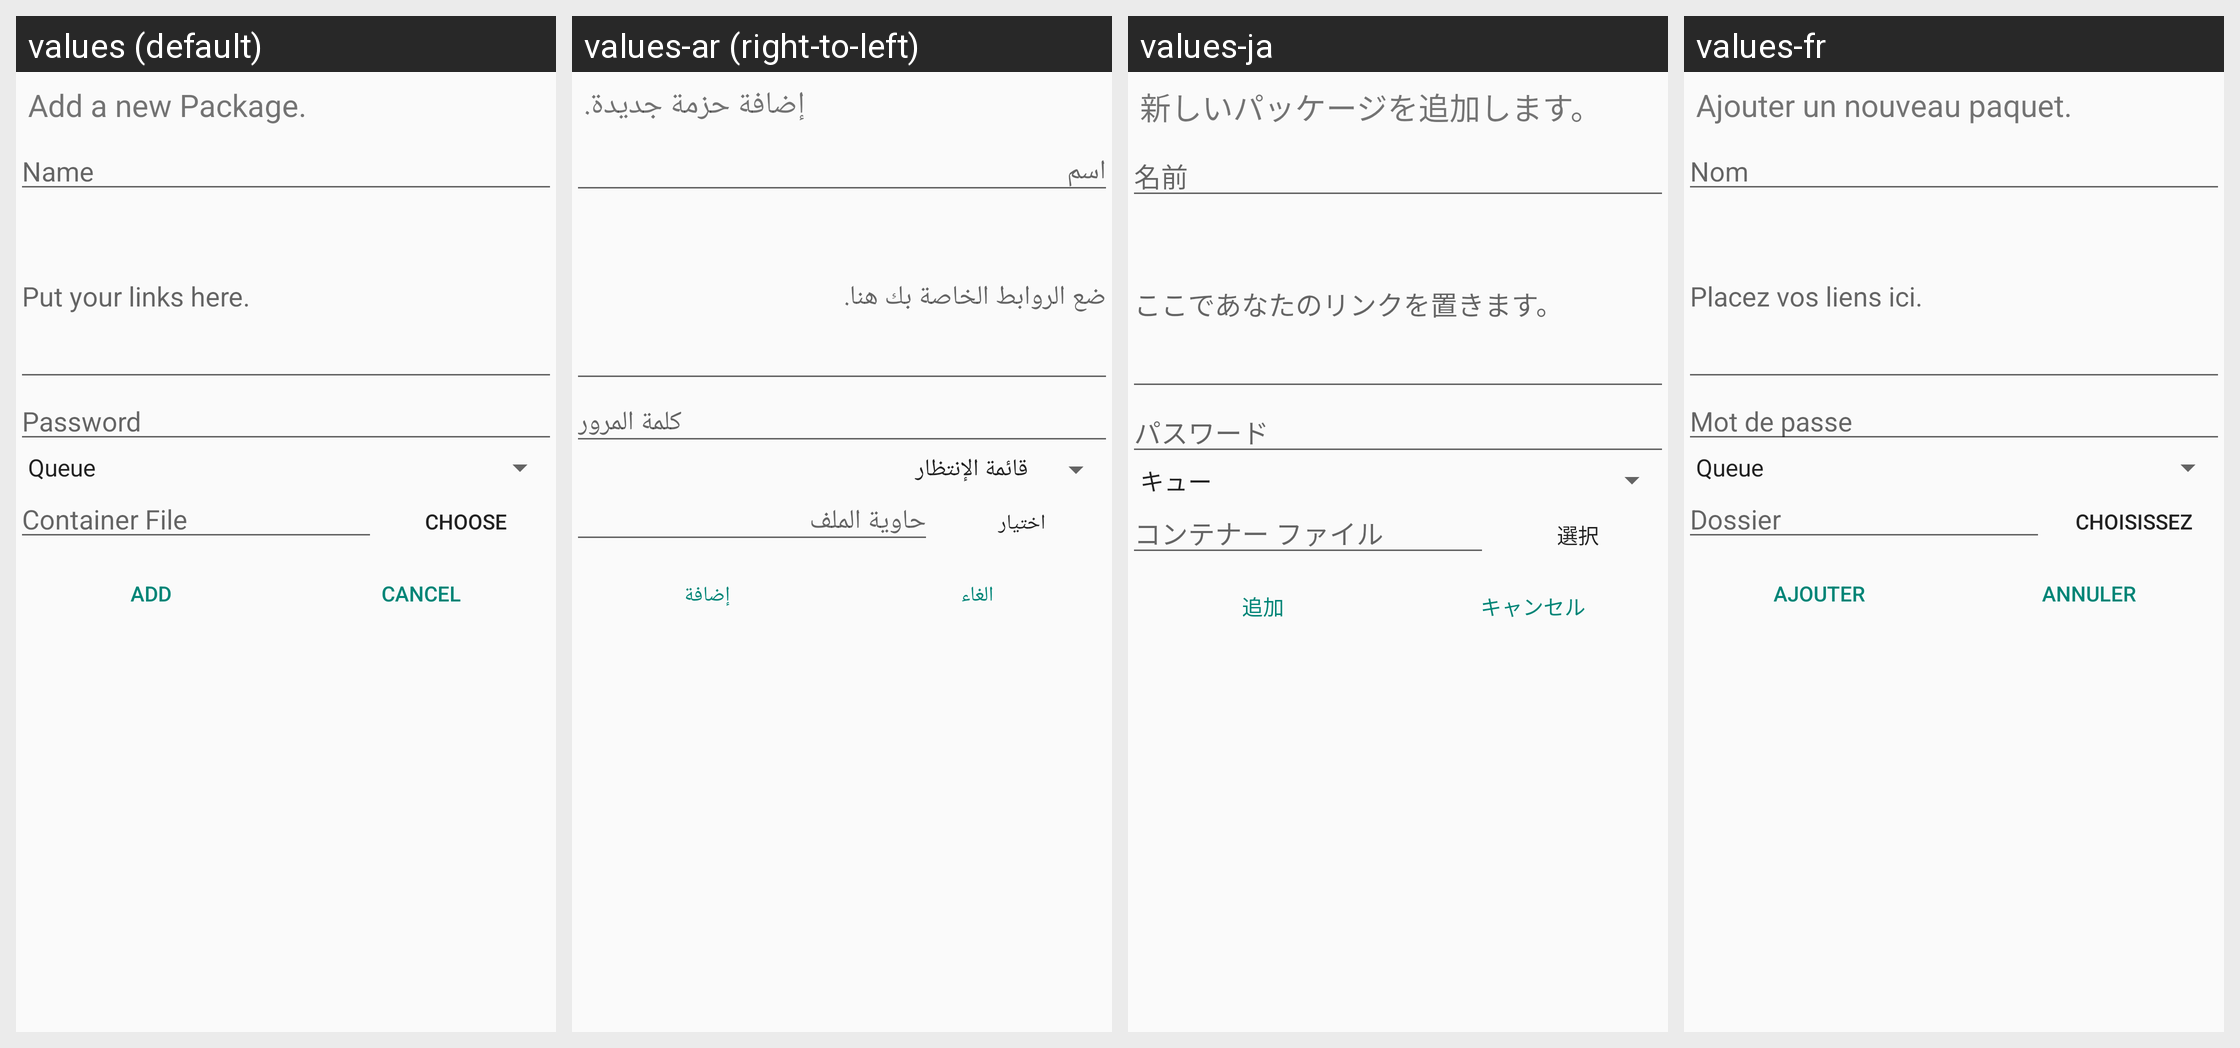

Here is an Android app screen in its default locale and in the app's own translations. Write out the translated-string differences for the strings that appear on this screen.
Android screen res/layout/add_links.xml rendered under 4 locales, left to right: values (default), values-ar (right-to-left), values-ja, values-fr. Device: Nexus 5 (rendered at 1080×1920; each locale shown at half size, 540×960, under a caption strip naming it); theme pyLoadTheme.
Other locales in the repository, not shown: values-de, values-el, values-es, values-hu, values-it, values-nl, values-pl, values-pt, values-ru, values-sr, values-tr, values-vi.
Strings drawn on this screen, with the default value and each locale's value (text and hints the layout hard-codes appear in the picture but are not listed):

addlinks_desc
  values: Add a new Package.
  values-ar: إضافة حزمة جديدة.
  values-ja: 新しいパッケージを追加します。
  values-fr: Ajouter un nouveau paquet.

name
  values: Name
  values-ar: اسم
  values-ja: 名前
  values-fr: Nom

package_links
  values: Put your links here.
  values-ar: ضع الروابط الخاصة بك هنا.
  values-ja: ここであなたのリンクを置きます。
  values-fr: Placez vos liens ici.

password
  values: Password
  values-ar: كلمة المرور
  values-ja: パスワード
  values-fr: Mot de passe

choose_file
  values: Container File
  values-ar: حاوية الملف
  values-ja: コンテナー ファイル
  values-fr: Dossier

choose
  values: Choose
  values-ar: اختيار
  values-ja: 選択
  values-fr: Choisissez

add
  values: Add
  values-ar: إضافة
  values-ja: 追加
  values-fr: Ajouter

cancel
  values: Cancel
  values-ar: الغاء
  values-ja: キャンセル
  values-fr: Annuler
